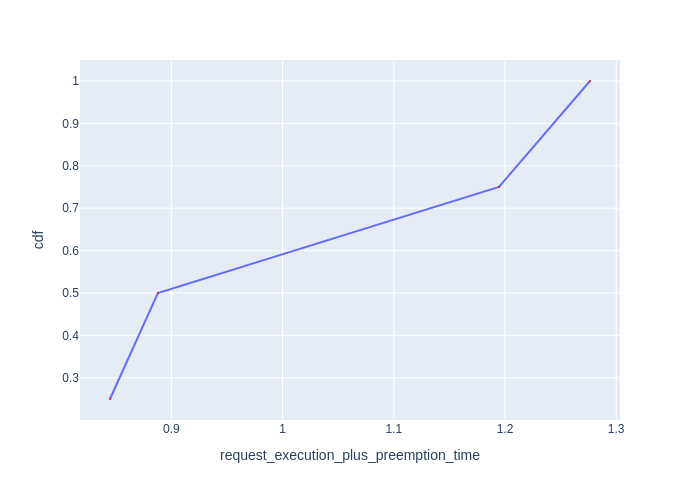

Source data for this figure (header and first rows):
Request Id, request_execution_plus_preemption_time, cdf
0_3, 0.8449, 0.25
0_1, 0.8879, 0.5
0_2, 1.195, 0.75
0_0, 1.276, 1.0
